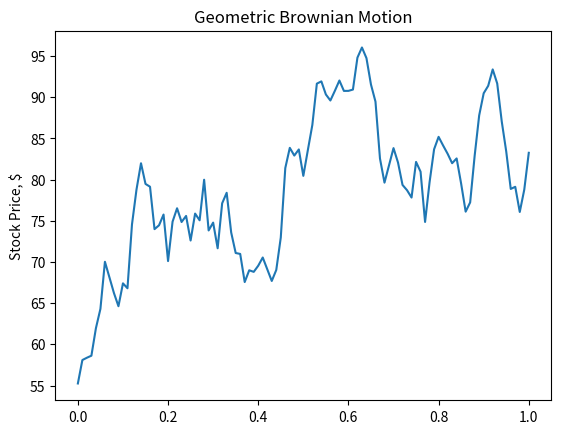

Recreate this plot in Python.
import numpy as np
import matplotlib.pyplot as plt


def Brownian(N):
    dt = 1./N                                    # time step
    b = np.random.normal(0., 1., int(N))*np.sqrt(dt)  # brownian increments
    W = np.cumsum(b)                             # brownian path
    return W, b


# GBM Exact Solution

# Parameters
#
# So:     initial stock price
# mu:     returns (drift coefficient)
# sigma:  volatility (diffusion coefficient)
# W:      brownian motion
# T:      time period
# N:      number of increments

def GBM(So, mu, sigma, W, T, N):
    t = np.linspace(0.,1.,N+1)
    S = []
    S.append(So)
    for i in range(1,int(N+1)):
        drift = (mu - 0.5 * sigma**2) * t[i]
        diffusion = sigma * W[i-1]
        S_temp = So*np.exp(drift + diffusion)
        S.append(S_temp)
    return S, t

N = 100
So = 55.25
mu = 0.15
sigma = 0.4
W = Brownian(N)[0]
T = 1.


soln = GBM(So, mu, sigma, W, T, N)[0]    # Exact solution
t = GBM(So, mu, sigma, W, T, N)[1]       # time increments for  plotting
plt.plot(t, soln)
plt.ylabel('Stock Price, $')
plt.title('Geometric Brownian Motion')
plt.show()


def best_long(arr):
    max_profit = 0
    best_strat = None
    buy = 0
    sell = 0
    change_buy = True
    for i in range(0,len(arr)-1):
        sell = arr[i+1]
        if change_buy:
            buy = arr[i]
        if sell < buy:
            change_buy = True
            continue
        else:
            if sell-buy>max_profit:
                max_profit = sell-buy
                best_strat = (arr.index(buy),arr.index(sell))
            change_buy = False
    return max_profit,best_strat[0],best_strat[1]


def best_short(arr):
    arr = list(map(lambda x: -x, arr))
    best_strat = None
    max_profit = 0
    buy = 0
    sell = 0
    change_buy = True
    for i in range(0,len(arr)-1):
        sell = arr[i+1]
        if change_buy:
            buy = arr[i]
        if sell < buy:
            change_buy = True
            continue
        else:
            if sell-buy>max_profit:
                max_profit = sell-buy
                best_strat = (arr.index(buy),arr.index(sell))
            change_buy = False
    return max_profit,best_strat[0],best_strat[1]


def best_strategy(arr):
    long_profit, long_entry, long_exit = best_long(arr)
    short_profit, short_entry, short_exit = best_short(arr)
    if set(range(long_entry,long_exit)) & set(range(short_entry,short_exit)):
        if long_profit >= short_profit:
            return 'long',long_profit, long_entry, long_exit
        else:
            return 'short',short_profit, short_entry, short_exit
    elif long_entry < short_entry:
        return 'long',long_profit, long_entry, long_exit, 'short',short_profit, short_entry, short_exit
    else:
        return 'short',short_profit, short_entry, short_exit,'long',long_profit, long_entry, long_exit

prices = soln
print(best_long(prices))
print(best_short(prices))
print(best_strategy(prices))
